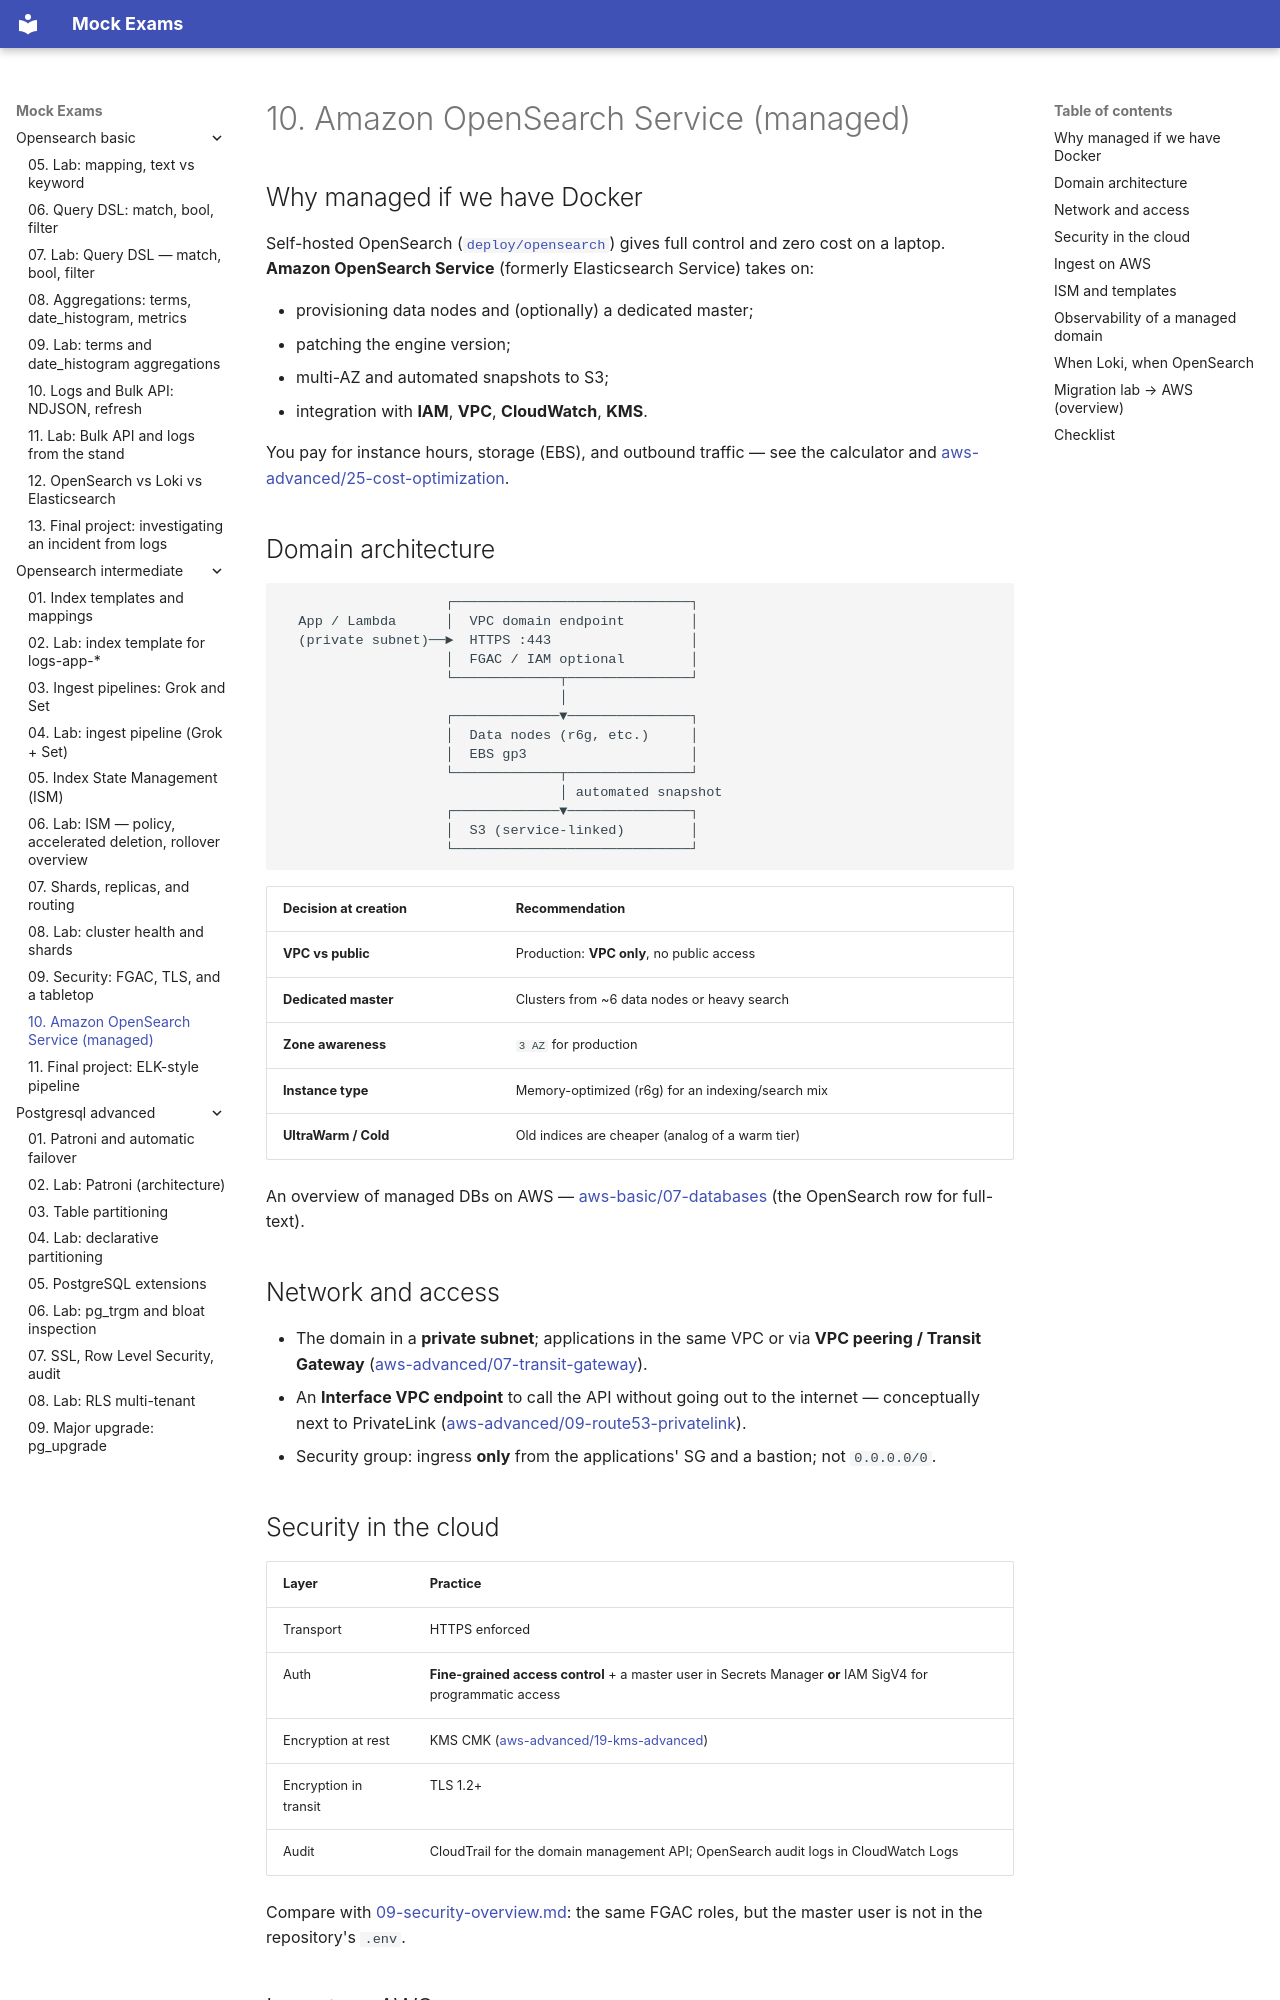

repository: FedorArbuzov/mock-exams · page: opensearch-intermediate/10-managed-opensearch/index.html · generator: mkdocs

# 10. Amazon OpenSearch Service (managed)

## Why managed if we have Docker

Self-hosted OpenSearch ([`deploy/opensearch`](../../deploy/opensearch/README.md)) gives full control and zero cost on a laptop. **Amazon OpenSearch Service** (formerly Elasticsearch Service) takes on:

- provisioning data nodes and (optionally) a dedicated master;
- patching the engine version;
- multi-AZ and automated snapshots to S3;
- integration with **IAM**, **VPC**, **CloudWatch**, **KMS**.

You pay for instance hours, storage (EBS), and outbound traffic — see the calculator and [aws-advanced/25-cost-optimization](../aws-advanced/25-cost-optimization.md).

## Domain architecture

```text
                    ┌─────────────────────────────┐
  App / Lambda      │  VPC domain endpoint        │
  (private subnet)──►  HTTPS :443                 │
                    │  FGAC / IAM optional        │
                    └─────────────┬───────────────┘
                                  │
                    ┌─────────────▼───────────────┐
                    │  Data nodes (r6g, etc.)     │
                    │  EBS gp3                    │
                    └─────────────┬───────────────┘
                                  │ automated snapshot
                    ┌─────────────▼───────────────┐
                    │  S3 (service-linked)        │
                    └─────────────────────────────┘
```

| Decision at creation | Recommendation |
|----------------------|--------------|
| **VPC vs public** | Production: **VPC only**, no public access |
| **Dedicated master** | Clusters from ~6 data nodes or heavy search |
| **Zone awareness** | `3 AZ` for production |
| **Instance type** | Memory-optimized (r6g) for an indexing/search mix |
| **UltraWarm / Cold** | Old indices are cheaper (analog of a warm tier) |

An overview of managed DBs on AWS — [aws-basic/07-databases](../aws-basic/07-databases.md) (the OpenSearch row for full-text).

## Network and access

- The domain in a **private subnet**; applications in the same VPC or via **VPC peering / Transit Gateway** ([aws-advanced/07-transit-gateway](../aws-advanced/07-transit-gateway.md)).
- An **Interface VPC endpoint** to call the API without going out to the internet — conceptually next to PrivateLink ([aws-advanced/09-route53-privatelink](../aws-advanced/09-route53-privatelink.md)).
- Security group: ingress **only** from the applications' SG and a bastion; not `0.0.0.0/0`.
